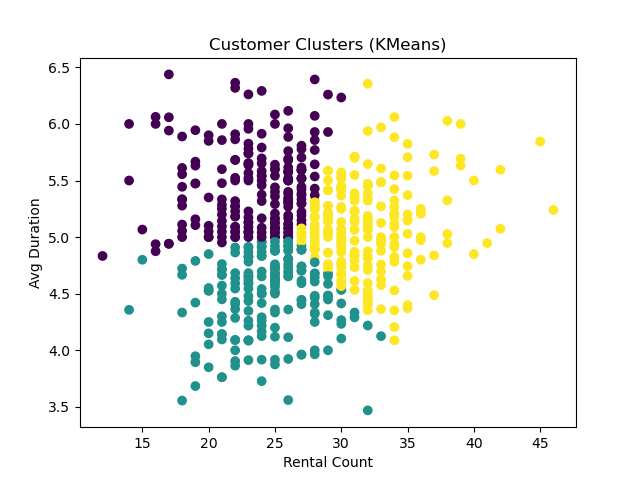

Data behind this chart, as committed beside it:
customer_id, rental_count, avg_duration, cluster
1, 32, 4.469, 2
2, 27, 5.519, 0
3, 26, 5.885, 0
4, 22, 3.864, 1
5, 38, 5.027, 2
6, 28, 5.429, 0
7, 33, 5.606, 2
8, 24, 4.542, 1
9, 23, 4.545, 1
10, 25, 6, 0
11, 24, 5.696, 0
12, 28, 5.286, 2
13, 27, 5.037, 2
14, 28, 5.111, 2
15, 32, 4.833, 2
16, 28, 4.464, 1
17, 21, 5, 0
18, 22, 4.091, 1
19, 24, 5.542, 0
20, 30, 4.867, 2
21, 35, 5.706, 2
22, 22, 5.524, 0
23, 30, 5.035, 2
24, 25, 4.52, 1
25, 29, 4.483, 1
26, 34, 5.324, 2
27, 31, 5.323, 2
28, 32, 4.355, 2
29, 36, 4.8, 2
30, 34, 5.206, 2
31, 26, 4.692, 1
32, 29, 5.035, 2
33, 21, 4.5, 1
34, 24, 4.125, 1
35, 32, 5.188, 2
36, 27, 4.444, 1
37, 23, 5, 0
38, 34, 5.088, 2
39, 29, 5.586, 2
40, 27, 5.519, 0
41, 25, 5.167, 0
42, 30, 5.071, 2
43, 24, 3.727, 1
44, 26, 4.8, 1
45, 27, 5.333, 0
46, 34, 4.206, 2
47, 22, 5.682, 0
48, 17, 5.941, 0
49, 28, 4.893, 2
50, 35, 5.543, 2
51, 33, 5, 2
52, 29, 5.5, 2
53, 30, 4.536, 1
54, 29, 4.31, 1
55, 22, 4, 1
56, 30, 5.448, 2
57, 28, 5.071, 2
58, 27, 4.615, 1
59, 27, 5.593, 0
60, 25, 5, 0
... 539 more rows
